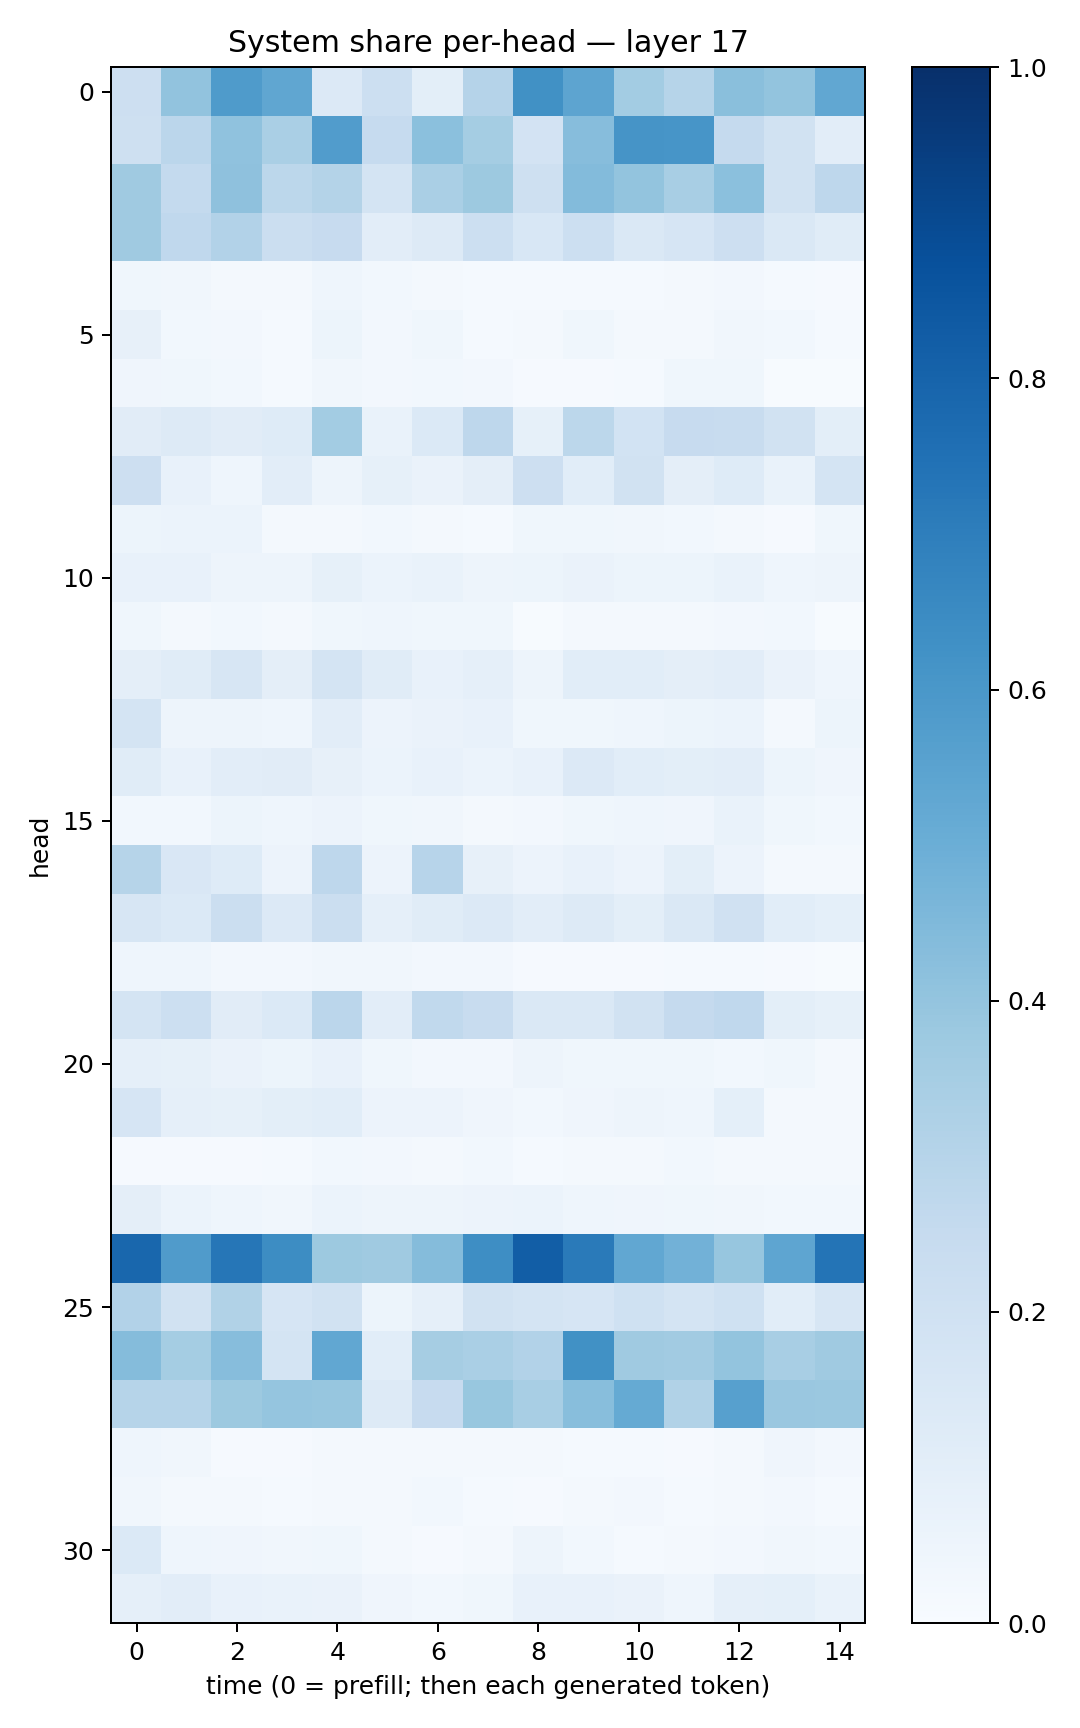

The file beside this chart, header and first rows:
0.21096927, 0.40525228, 0.5829097, 0.5334768, 0.13452047, 0.21864812, 0.09901614, 0.30114198, 0.62678057, 0.54225063, 0.35627344, 0.29922011, 0.42318365, 0.40018994, 0.5278334
0.2079, 0.2849, 0.4075, 0.3365, 0.5774, 0.248, 0.4208, 0.3529, 0.1798, 0.4303, 0.6104, 0.6081, 0.2526, 0.1884, 0.1023
0.3685, 0.2553, 0.4123, 0.2798, 0.308, 0.1744, 0.338, 0.3787, 0.2056, 0.4381, 0.4021, 0.3434, 0.419, 0.1903, 0.2764
0.3683, 0.2666, 0.3121, 0.2218, 0.2429, 0.1054, 0.1325, 0.2183, 0.1523, 0.218, 0.1462, 0.1654, 0.2125, 0.1408, 0.1158
0.03667, 0.03195, 0.02145, 0.01683, 0.04326, 0.03003, 0.01973, 0.01446, 0.01363, 0.01494, 0.0153, 0.01606, 0.025, 0.01475, 0.01016
0.08088, 0.03048, 0.02692, 0.01272, 0.05427, 0.02554, 0.03698, 0.01312, 0.01862, 0.03647, 0.01981, 0.02241, 0.03294, 0.0307, 0.01476
0.04103, 0.03519, 0.03064, 0.01455, 0.03442, 0.0249, 0.0286, 0.02425, 0.007933, 0.01154, 0.01296, 0.03879, 0.03896, 0.007677, 0.004733
0.1126, 0.1304, 0.1121, 0.1223, 0.3579, 0.06875, 0.1372, 0.2738, 0.08347, 0.2776, 0.1865, 0.2441, 0.2418, 0.1881, 0.09871
0.2145, 0.07085, 0.04546, 0.105, 0.04706, 0.08577, 0.06332, 0.09508, 0.2112, 0.1091, 0.1903, 0.09456, 0.1229, 0.06755, 0.1737
0.05194, 0.06214, 0.06033, 0.01611, 0.02111, 0.02861, 0.01947, 0.01179, 0.0371, 0.03638, 0.0344, 0.03106, 0.02288, 0.01162, 0.0362
0.07324, 0.07593, 0.04739, 0.05028, 0.08265, 0.05995, 0.0687, 0.05011, 0.05137, 0.06436, 0.05447, 0.05172, 0.06828, 0.04471, 0.04958
0.03628, 0.02098, 0.0275, 0.01952, 0.03819, 0.04418, 0.03531, 0.03589, 0.007549, 0.01754, 0.02341, 0.01665, 0.02508, 0.02765, 0.005907
0.09709, 0.1153, 0.1587, 0.09609, 0.1779, 0.1139, 0.07528, 0.08683, 0.05052, 0.1078, 0.1061, 0.09605, 0.1027, 0.06376, 0.04485
0.1771, 0.04986, 0.0487, 0.04613, 0.1045, 0.05471, 0.06425, 0.07456, 0.03757, 0.03665, 0.04576, 0.05418, 0.06188, 0.02258, 0.05452
0.1139, 0.07449, 0.104, 0.1124, 0.08055, 0.06089, 0.07587, 0.06188, 0.07258, 0.135, 0.106, 0.1011, 0.104, 0.05191, 0.04048
0.03083, 0.02977, 0.0512, 0.04498, 0.05508, 0.03813, 0.03219, 0.01671, 0.02533, 0.03544, 0.04425, 0.0405, 0.06967, 0.0384, 0.02922
0.2996, 0.1514, 0.1224, 0.05504, 0.2772, 0.05529, 0.2938, 0.07932, 0.0578, 0.07514, 0.05836, 0.09799, 0.05838, 0.01597, 0.02073
0.1585, 0.137, 0.2189, 0.1358, 0.2229, 0.0897, 0.1161, 0.1352, 0.1019, 0.1281, 0.09992, 0.1424, 0.1985, 0.1068, 0.09326
0.04356, 0.04514, 0.02659, 0.02621, 0.03439, 0.03407, 0.02473, 0.02428, 0.008458, 0.008984, 0.009034, 0.0135, 0.01282, 0.01021, 0.003921
0.1786, 0.215, 0.1096, 0.1402, 0.2821, 0.1051, 0.2651, 0.2399, 0.1441, 0.1451, 0.189, 0.2518, 0.2668, 0.09912, 0.08557
0.0894, 0.0843, 0.06569, 0.05297, 0.07349, 0.03658, 0.02478, 0.02606, 0.04739, 0.0379, 0.03671, 0.03753, 0.02923, 0.03782, 0.02314
0.1647, 0.08614, 0.08389, 0.1015, 0.1082, 0.05853, 0.05776, 0.04164, 0.0286, 0.04092, 0.04819, 0.04449, 0.09121, 0.01917, 0.01719
0.01162, 0.008779, 0.008572, 0.01488, 0.03075, 0.0253, 0.02015, 0.02781, 0.01307, 0.02287, 0.02154, 0.02796, 0.02097, 0.01996, 0.01581
0.09582, 0.06061, 0.04483, 0.0321, 0.0622, 0.05046, 0.04785, 0.05649, 0.05938, 0.04436, 0.03921, 0.03797, 0.03416, 0.02994, 0.02737
0.7854, 0.5781, 0.7266, 0.6439, 0.3751, 0.368, 0.4351, 0.6402, 0.8236, 0.7121, 0.531, 0.4827, 0.3919, 0.5389, 0.735
0.311, 0.1896, 0.3133, 0.1669, 0.1922, 0.0521, 0.0886, 0.1928, 0.1737, 0.1666, 0.2005, 0.1786, 0.2031, 0.1069, 0.1583
0.4339, 0.3529, 0.4322, 0.1784, 0.5279, 0.1056, 0.3499, 0.3371, 0.3087, 0.6287, 0.3707, 0.3616, 0.4005, 0.3431, 0.3682
0.298, 0.2998, 0.3782, 0.3976, 0.3912, 0.1283, 0.2433, 0.3888, 0.3427, 0.4267, 0.5156, 0.3134, 0.5601, 0.3847, 0.3814
0.04622, 0.0331, 0.01084, 0.009873, 0.02293, 0.02004, 0.01726, 0.01987, 0.01623, 0.0156, 0.01335, 0.007951, 0.02262, 0.04201, 0.02689
0.03202, 0.02025, 0.02168, 0.01504, 0.02016, 0.01622, 0.03024, 0.01269, 0.009745, 0.01611, 0.02413, 0.01476, 0.02277, 0.02362, 0.01439
0.1382, 0.04392, 0.03938, 0.03327, 0.03604, 0.0222, 0.01096, 0.01804, 0.04959, 0.02946, 0.01415, 0.01961, 0.02349, 0.03203, 0.03093
0.08713, 0.1036, 0.07488, 0.06898, 0.06546, 0.04051, 0.02844, 0.03732, 0.07511, 0.07548, 0.06578, 0.04447, 0.08632, 0.09111, 0.06998
